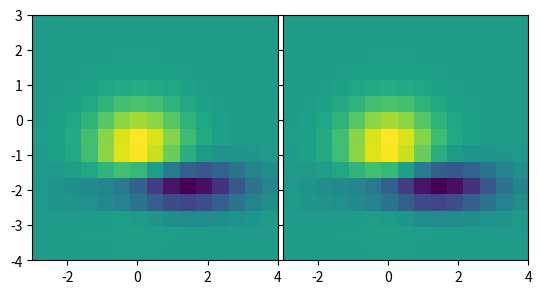

Here is the Python script that generated this plot:
import matplotlib.pyplot as plt
from matplotlib import cbook


def get_demo_image():
    z = cbook.get_sample_data("axes_grid/bivariate_normal.npy")  
    return z, (-3, 4, -4, 3)


def demo_images_side_by_side():
    from mpl_toolkits.axes_grid1 import make_axes_locatable

    fig, ax = plt.subplots()
    divider = make_axes_locatable(ax)

    Z, extent = get_demo_image()
    ax2 = divider.append_axes("right", size="100%", pad=0.05)
    fig.add_axes(ax2)

    ax.imshow(Z, extent=extent)
    ax2.imshow(Z, extent=extent)
    ax2.yaxis.set_tick_params(labelleft=False)
    plt.show()

demo_images_side_by_side()
plt.show()
